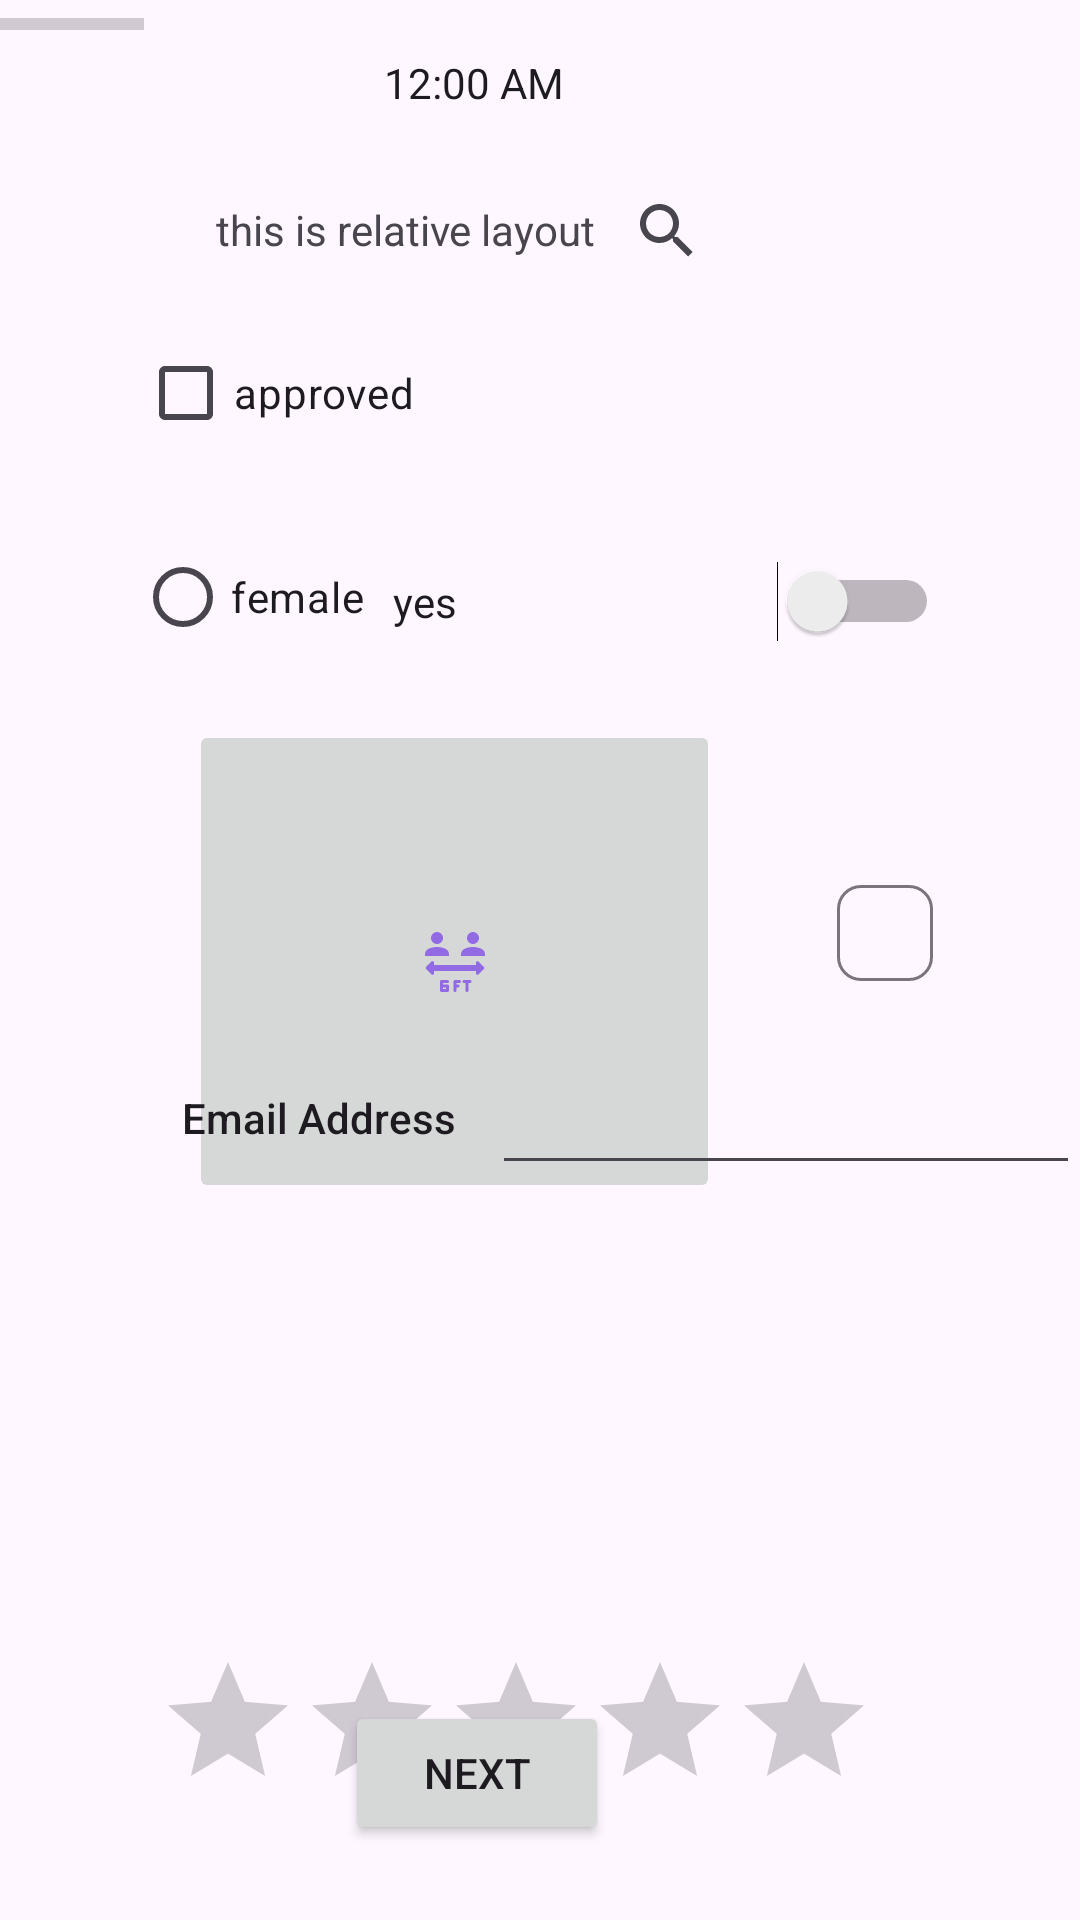

Layout XML and referenced resources for this Android screen:
<!-- AndroidManifest.xml: application theme Theme.DemoApp -->
<!-- res/layout/activity_relative_layout.xml -->
<?xml version="1.0" encoding="utf-8"?>
<RelativeLayout xmlns:android="http://schemas.android.com/apk/res/android"
    xmlns:app="http://schemas.android.com/apk/res-auto"
    xmlns:tools="http://schemas.android.com/tools"
    android:id="@+id/main"
    android:layout_width="match_parent"
    android:layout_height="match_parent"
    tools:context=".Basics.RelativeLayout">

    <ProgressBar
        android:id="@+id/progressBar"
        style="?android:attr/progressBarStyleHorizontal"
        android:layout_width="wrap_content"
        android:layout_height="wrap_content"
        android:outlineSpotShadowColor="@color/purple"
        android:layout_weight="1"
        android:foregroundGravity="top" />

    <SearchView
        android:id="@+id/search"
        android:layout_width="267dp"
        android:layout_height="18dp"
        android:layout_alignParentTop="true"
        android:layout_alignParentEnd="true"
        android:layout_alignParentRight="false"
        android:layout_marginLeft="15dp"
        android:layout_marginTop="68dp"
        android:layout_marginEnd="0dp"
        android:layout_toRightOf="@id/textView2"
        android:gravity="right"
        android:orientation="vertical"/>

    <TextView
        android:id="@+id/textView2"
        android:layout_width="wrap_content"
        android:layout_height="wrap_content"
        android:layout_alignParentStart="true"
        android:layout_alignParentTop="true"
        android:layout_marginStart="72dp"
        android:layout_marginTop="67dp"
        android:text="this is relative layout" />

    <RadioGroup
        android:layout_width="wrap_content"
        android:layout_height="wrap_content"
        android:layout_alignParentStart="true"
        android:layout_alignParentTop="true"
        android:layout_marginStart="26dp"
        android:layout_marginTop="84dp" />

    <CheckBox
        android:id="@+id/checkBox"
        android:layout_width="wrap_content"
        android:layout_height="wrap_content"
        android:layout_alignParentStart="true"
        android:layout_alignParentTop="true"
        android:layout_marginStart="46dp"
        android:layout_marginRight="23dp"
        android:layout_marginTop="107dp"
        android:text="approved" />

    <RadioButton
        android:id="@+id/radioButton"
        android:layout_width="wrap_content"
        android:layout_height="wrap_content"
        android:layout_alignParentStart="true"
        android:layout_alignParentTop="true"
        android:layout_marginStart="45dp"
        android:layout_marginTop="175dp"
        android:text="female" />

    <Switch
        android:id="@+id/switch1"
        android:layout_width="182dp"
        android:layout_height="47dp"
        android:layout_alignParentTop="true"
        android:layout_alignParentEnd="true"
        android:layout_marginTop="177dp"
        android:layout_marginEnd="47dp"
        android:text="yes" />

    <ImageButton
        android:id="@+id/imageButton"
        android:layout_width="177dp"
        android:layout_height="161dp"
        android:layout_alignParentStart="true"
        android:layout_alignParentTop="true"
        android:layout_marginStart="63dp"
        android:layout_marginTop="240dp"
        android:src="@drawable/round_6_ft_apart_24"
        tools:srcCompat="@tools:sample/avatars" />

    <com.google.android.material.chip.Chip
        android:id="@+id/chip"
        android:layout_width="wrap_content"
        android:layout_height="wrap_content"
        android:layout_alignRight="@id/imageButton"
        android:layout_alignParentTop="true"
        android:layout_alignParentEnd="true"
        android:layout_alignParentRight="true"
        android:layout_marginTop="287dp"
        android:layout_marginEnd="41dp"
        android:layout_marginRight="41dp"
        android:checkable="true"
        android:gravity="right"
        android:textAppearance="@style/TextAppearance.AppCompat.Large"
        app:checkedIcon="@android:drawable/checkbox_on_background"
        app:checkedIconVisible="true"
        app:chipIconVisible="true"
        tools:text="yahooo" />

    <com.google.android.material.chip.ChipGroup
        android:layout_width="wrap_content"
        android:layout_height="wrap_content"
        android:layout_alignParentStart="true"
        android:layout_alignParentBottom="true"
        android:layout_marginStart="100dp"
        android:layout_marginBottom="303dp">

    </com.google.android.material.chip.ChipGroup>

    <EditText
        android:id="@+id/editTextTextEmailAddress"
        android:layout_width="wrap_content"
        android:layout_height="wrap_content"
        android:layout_alignParentStart="true"
        android:layout_alignParentBottom="true"
        android:layout_marginStart="164dp"
        android:layout_marginBottom="245dp"
        android:ems="10"
        android:inputType="textEmailAddress" />

    <RatingBar
        android:id="@+id/ratingBar"
        android:layout_width="wrap_content"
        android:layout_height="wrap_content"
        android:layout_alignParentTop="true"
        android:layout_alignParentEnd="true"
        android:layout_marginTop="550dp"
        android:layout_marginEnd="68dp" />

    <VideoView
        android:id="@+id/videoView"
        android:layout_width="match_parent"
        android:layout_height="80dp"
        android:visibility="gone"
        android:layout_alignParentStart="true"
        android:layout_alignParentBottom="true"
        android:layout_marginStart="0dp"
        android:layout_marginBottom="0dp" />

    <TextClock
        android:id="@+id/textClock"
        android:layout_width="wrap_content"
        android:layout_height="wrap_content"
        android:layout_alignParentTop="true"
        android:layout_alignParentEnd="true"
        android:layout_marginTop="18dp"
        android:layout_marginEnd="172dp" />

    <TextView
        android:id="@+id/textView4"
        android:layout_width="96dp"
        android:layout_height="49dp"
        android:layout_alignParentStart="true"
        android:layout_alignParentBottom="true"
        android:layout_marginStart="58dp"
        android:layout_marginBottom="243dp"
        android:gravity="center"
        android:text="Email Address"
        android:textAppearance="@style/TextAppearance.AppCompat.Body2" />

    <Button
        android:id="@+id/btn"
        android:layout_width="wrap_content"
        android:layout_height="wrap_content"
        android:layout_alignParentEnd="true"
        android:layout_alignParentBottom="true"
        android:layout_marginEnd="157dp"
        android:layout_marginBottom="25dp"
        android:text="Next" />

</RelativeLayout>
<!-- resources referenced by this layout -->
<resources>
  <color name="purple">#A587E2</color>
  <!-- drawable round_6_ft_apart_24 (drawable) -->
  <vector xmlns:android="http://schemas.android.com/apk/res/android" android:height="24dp" android:tint="#926AE3" android:viewportHeight="24" android:viewportWidth="24" android:width="24dp">
        
      <path android:fillColor="@android:color/white" android:pathData="M6,6c1.1,0 2,-0.9 2,-2S7.1,2 6,2S4,2.9 4,4S4.9,6 6,6zM10,9.43c0,-0.81 -0.48,-1.53 -1.22,-1.85C7.93,7.21 6.99,7 6,7C5.01,7 4.07,7.21 3.22,7.58C2.48,7.9 2,8.62 2,9.43V10h8V9.43zM18,6c1.1,0 2,-0.9 2,-2s-0.9,-2 -2,-2s-2,0.9 -2,2S16.9,6 18,6zM22,9.43c0,-0.81 -0.48,-1.53 -1.22,-1.85C19.93,7.21 18.99,7 18,7c-0.99,0 -1.93,0.21 -2.78,0.58C14.48,7.9 14,8.62 14,9.43V10h8V9.43zM21.65,14.35l-1.79,1.79C19.54,16.46 19,16.24 19,15.79v-0.8L5,15v0.79c0,0.45 -0.54,0.67 -0.85,0.35l-1.79,-1.79c-0.2,-0.2 -0.2,-0.51 0,-0.71l1.79,-1.79C4.46,11.54 5,11.76 5,12.21v0.8L19,13v-0.79c0,-0.45 0.54,-0.67 0.85,-0.35l1.79,1.79C21.84,13.84 21.84,14.16 21.65,14.35zM10,18.5L10,18.5c0,-0.28 -0.22,-0.5 -0.5,-0.5h-2C7.22,18 7,18.22 7,18.5v3C7,21.78 7.22,22 7.5,22h2c0.28,0 0.5,-0.22 0.5,-0.5V20c0,-0.28 -0.22,-0.5 -0.5,-0.5H8V19h1.5C9.78,19 10,18.78 10,18.5zM9,20.5V21H8v-0.5H9zM17,19h-0.5v2.5c0,0.28 -0.22,0.5 -0.5,0.5h0c-0.28,0 -0.5,-0.22 -0.5,-0.5V19H15c-0.28,0 -0.5,-0.22 -0.5,-0.5v0c0,-0.28 0.22,-0.5 0.5,-0.5h2c0.28,0 0.5,0.22 0.5,0.5v0C17.5,18.78 17.28,19 17,19zM14,18.5c0,0.28 -0.22,0.5 -0.5,0.5h-1v0.5H13c0.28,0 0.5,0.22 0.5,0.5c0,0.28 -0.22,0.5 -0.5,0.5h-0.5v1c0,0.28 -0.22,0.5 -0.5,0.5c-0.28,0 -0.5,-0.22 -0.5,-0.5v-3c0,-0.28 0.22,-0.5 0.5,-0.5h1.5C13.78,18 14,18.22 14,18.5z"/>
      
  </vector>
  <style name="Theme.DemoApp" parent="Base.Theme.DemoApp" />
  <style name="Base.Theme.DemoApp" parent="Theme.Material3.Light.NoActionBar">
          android:theme="@style/Theme.AppCompat.Light.NoActionBar"
          ...&gt;
          
          
      </style>
</resources>
